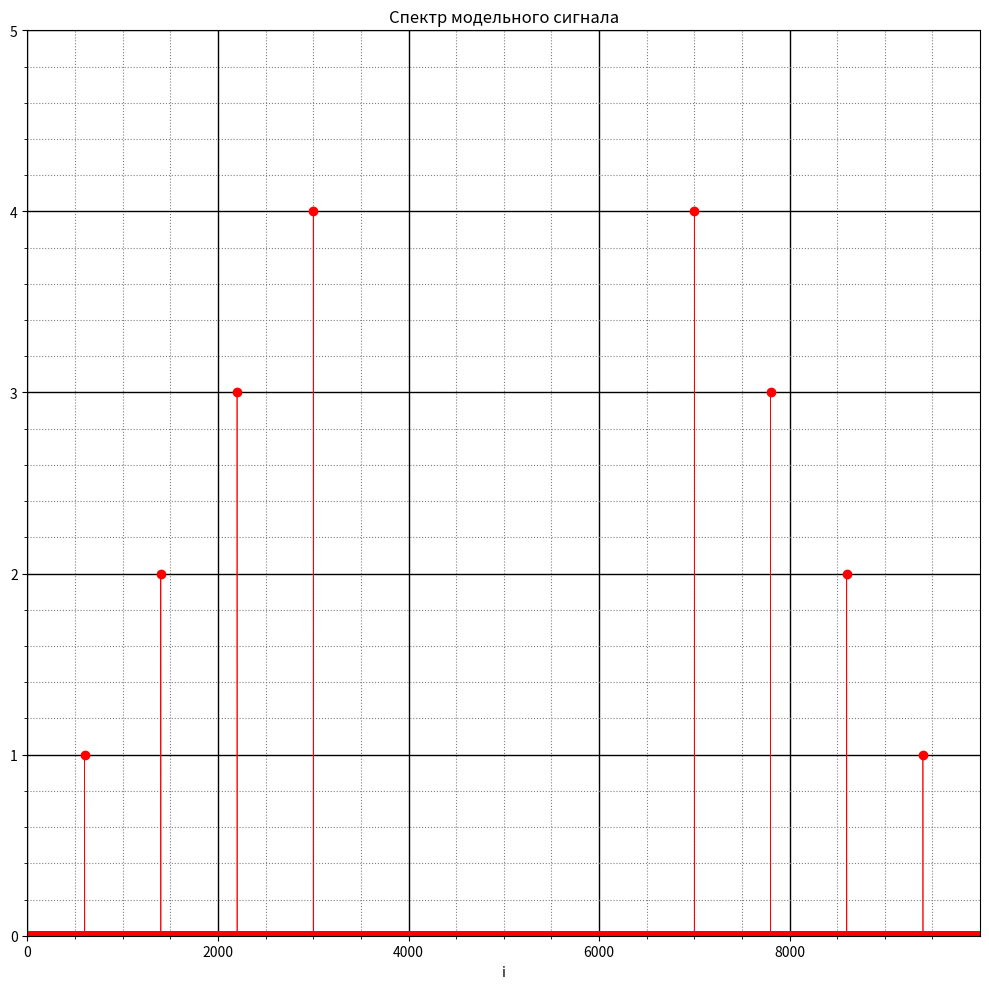

The matplotlib source for this figure:
import numpy as np
import matplotlib.pyplot as plt
from scipy.fftpack import fft
import math
# default bandwidth
Fmin = 300
Fmax = 3400
# sample count
N = 10000
# sample vector 0 .. (N-1)
i = np.arange(int(N))
# amplitude vector 0 .. 4
A = np.arange(1, 5)
# source frequency vector of harmonics 600 1400 2200 3000
F = np.arange(2*Fmin, Fmax, 800)
# time step
delta_t = 1 / N

# Ui = np.cos(2*np.pi*400*i*delta_t) + 2*np.cos(2*np.pi*950*i*delta_t) + 3*np.cos(2*np.pi*1325*i*delta_t)
Ui = A[0]*np.cos(2*np.pi*F[0]*i*delta_t) + A[1]*np.cos(2*np.pi*F[1]*i*delta_t) + A[2]*np.cos(2*np.pi*F[2]*i*delta_t) + A[3]*np.cos(2*np.pi*F[3]*i*delta_t)
#make fft
S = fft(Ui)
S = 2*np.abs(S) / N

fig, ax = plt.subplots(figsize=(10, 10))
ax.plot(i, S, color='red', marker='o', linestyle='-', linewidth=0.5)
ax.set_title('Спектр модельного сигнала')
ax.set_xlabel('i')
ax.set_xlim([np.min(i), np.max(i)])
ax.set_ylim(math.ceil(np.min(S))-1, math.ceil(np.max(S))+1)

ax.grid(which='major',
        color = 'black',
        linewidth = 1)

ax.minorticks_on()

ax.grid(which='minor',
        color = 'gray',
        linestyle = ':')

fig.tight_layout()
plt.show()
